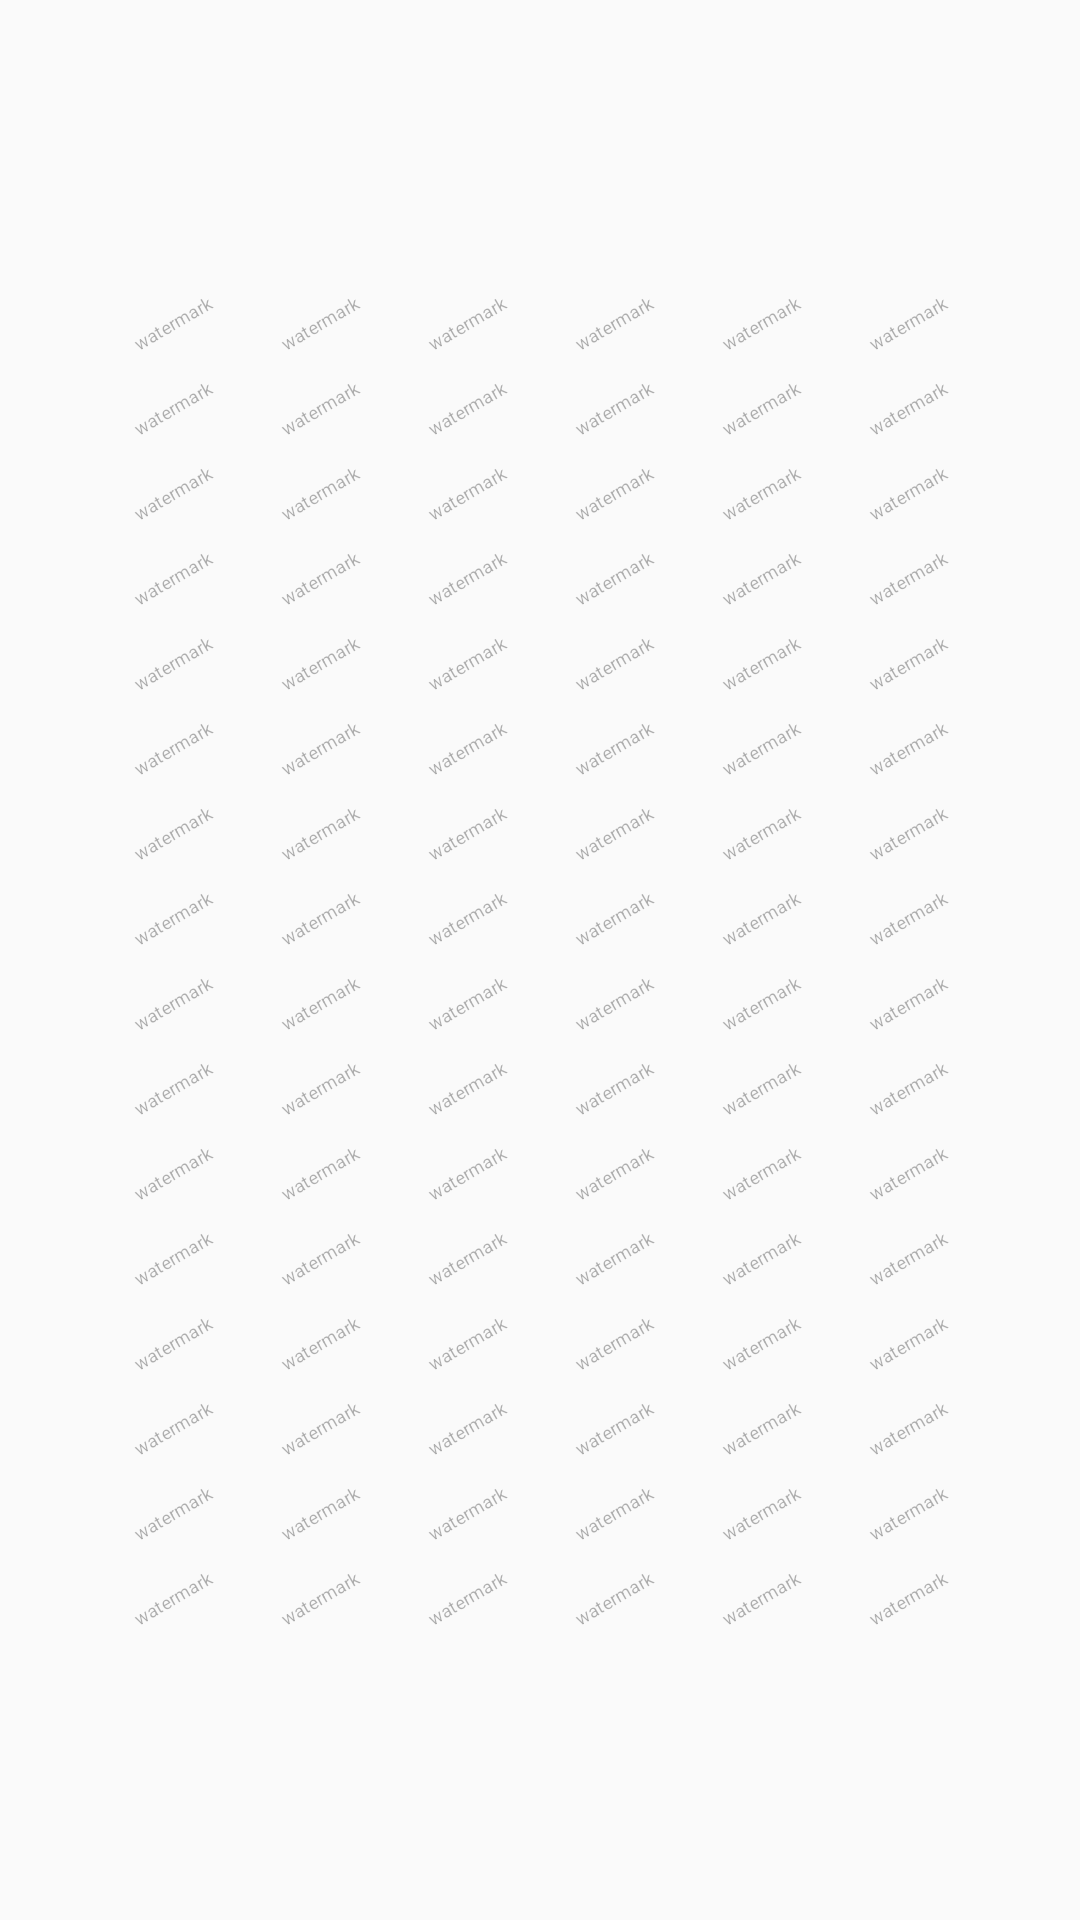

Write the Android layout XML for this screen, with the resource values it uses.
<!-- AndroidManifest.xml: application theme AppTheme -->
<!-- res/layout/watermark_all.xml -->
<?xml version="1.0" encoding="utf-8"?>
<LinearLayout xmlns:android="http://schemas.android.com/apk/res/android"
    android:layout_width="match_parent"
    android:layout_height="match_parent"
    android:layout_gravity="center"
    android:gravity="center"
    android:orientation="vertical">

    <include layout="@layout/water" />
    <include layout="@layout/water" />
    <include layout="@layout/water" />
    <include layout="@layout/water" />
    <include layout="@layout/water" />
    <include layout="@layout/water" />
    <include layout="@layout/water" />
    <include layout="@layout/water" />
    <include layout="@layout/water" />
    <include layout="@layout/water" />
    <include layout="@layout/water" />
    <include layout="@layout/water" />
    <include layout="@layout/water" />
    <include layout="@layout/water" />
    <include layout="@layout/water" />
    <include layout="@layout/water" />


</LinearLayout>
<!-- res/layout/water.xml (included above) -->
<?xml version="1.0" encoding="utf-8"?>
<LinearLayout xmlns:android="http://schemas.android.com/apk/res/android"
    xmlns:tools="http://schemas.android.com/tools"
    android:layout_width="match_parent"
    android:layout_height="wrap_content"
    android:gravity="center"
    android:orientation="horizontal"
    tools:showIn="@layout/watermark_all">

    <TextView
        style="@style/watermarkAll"
        android:text="watermark" />

    <TextView
        style="@style/watermarkAll"
        android:text="watermark" />

    <TextView
        style="@style/watermarkAll"
        android:text="watermark" />

    <TextView
        style="@style/watermarkAll"
        android:text="watermark" />


    <TextView
        style="@style/watermarkAll"
        android:text="watermark" />

    <TextView
        style="@style/watermarkAll"
        android:text="watermark" />


</LinearLayout>
<!-- resources referenced by this layout -->
<resources>
  <style name="watermarkAll">
          <item name="android:padding">10dp</item>
          <item name="android:layout_width">wrap_content</item>
          <item name="android:layout_height">wrap_content</item>
          <item name="android:gravity">center</item>
          <item name="android:rotation">-30</item>
          <item name="android:textColor">#4D000000</item>
          <item name="android:textSize">18px</item>
      </style>
  <style name="AppTheme" parent="Theme.AppCompat.Light.DarkActionBar">
          
          <item name="colorPrimary">@color/colorPrimary</item>
          <item name="colorPrimaryDark">@color/colorPrimaryDark</item>
          <item name="colorAccent">@color/colorAccent</item>
      </style>
  <!-- not gathered from this repository: default colours our renderer supplied (Android Studio template values) -->
  <color name="colorPrimary">#FF6200EE</color>
  <color name="colorPrimaryDark">#FF3700B3</color>
  <color name="colorAccent">#FF03DAC5</color>
</resources>
